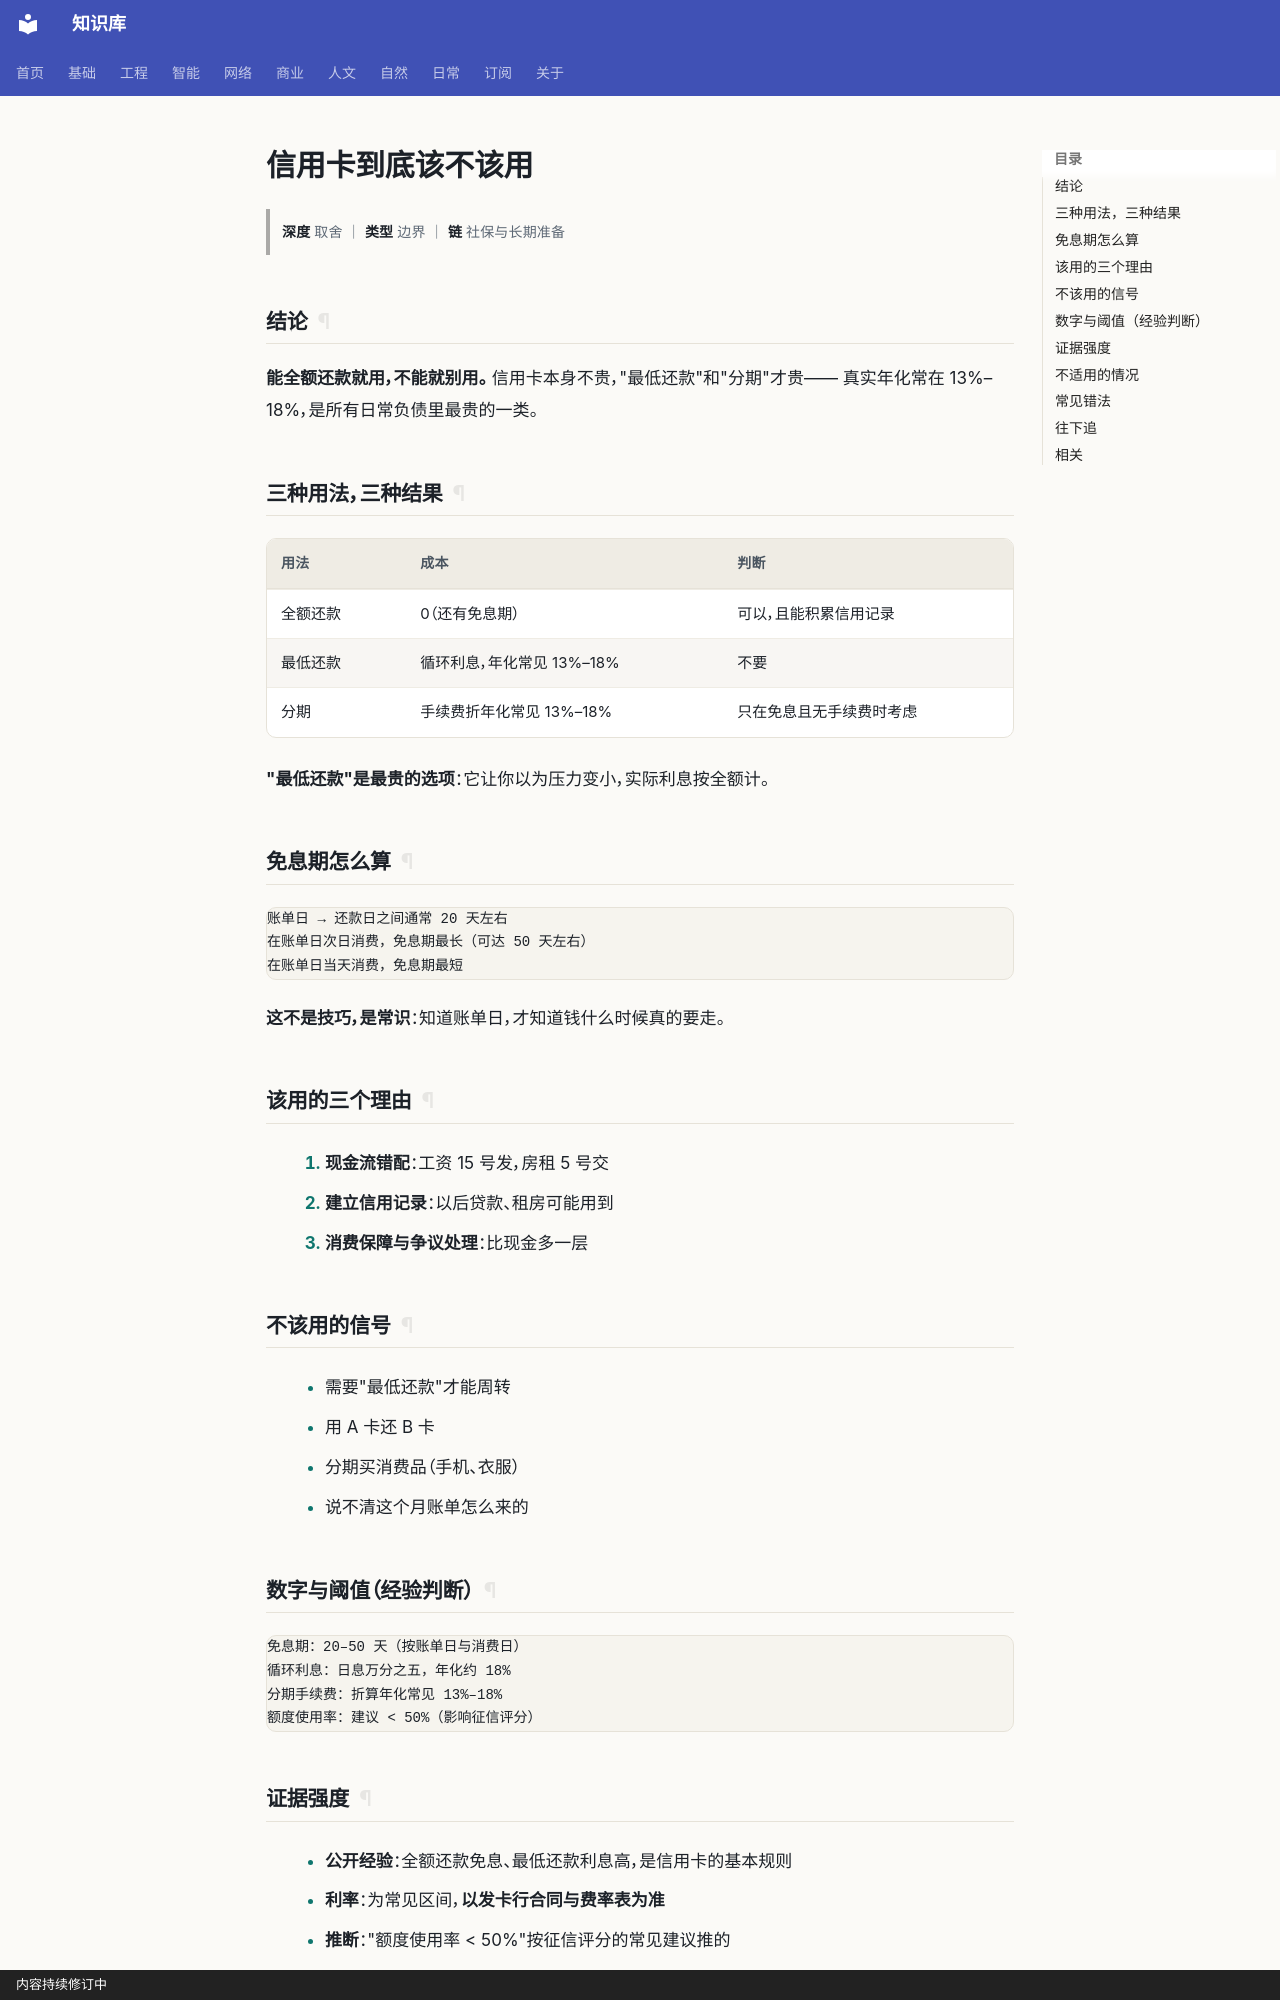

repository: gh503/kb · page: 日常/钱/信用卡到底该不该用/index.html · generator: mkdocs · copyright: 内容持续修订中

# 信用卡到底该不该用

> **深度** 取舍 ｜ **类型** 边界 ｜ **链** 社保与长期准备

## 结论

**能全额还款就用，不能就别用。** 信用卡本身不贵，"最低还款"和"分期"才贵——
真实年化常在 13%–18%，是所有日常负债里最贵的一类。

## 三种用法，三种结果

| 用法 | 成本 | 判断 |
| --- | --- | --- |
| 全额还款 | 0（还有免息期） | 可以，且能积累信用记录 |
| 最低还款 | 循环利息，年化常见 13%–18% | 不要 |
| 分期 | 手续费折年化常见 13%–18% | 只在免息且无手续费时考虑 |

**"最低还款"是最贵的选项**：它让你以为压力变小，实际利息按全额计。

## 免息期怎么算

```text
账单日 → 还款日之间通常 20 天左右
在账单日次日消费，免息期最长（可达 50 天左右）
在账单日当天消费，免息期最短
```

**这不是技巧，是常识**：知道账单日，才知道钱什么时候真的要走。

## 该用的三个理由

1. **现金流错配**：工资 15 号发，房租 5 号交
2. **建立信用记录**：以后贷款、租房可能用到
3. **消费保障与争议处理**：比现金多一层

## 不该用的信号

- 需要"最低还款"才能周转
- 用 A 卡还 B 卡
- 分期买消费品（手机、衣服）
- 说不清这个月账单怎么来的

## 数字与阈值（经验判断）

```text
免息期：20–50 天（按账单日与消费日）
循环利息：日息万分之五，年化约 18%
分期手续费：折算年化常见 13%–18%
额度使用率：建议 < 50%（影响征信评分）
```
